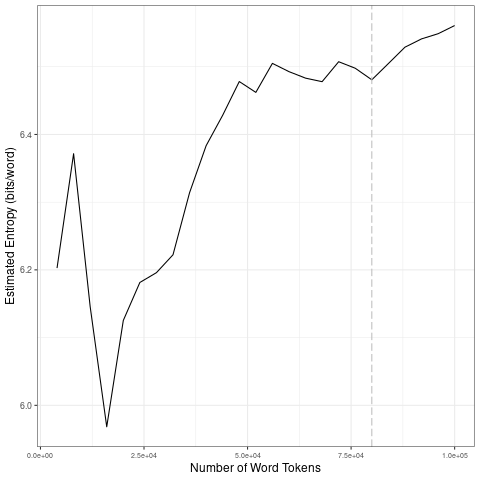

The data file committed next to this chart (first rows):
file, entropy.Corpus.Size, entropy.Entropy, sd.Corpus.Size, sd.SD
data/2021_by_en/2021-11-22_tokens_1-gram…, 4000, 6.203, 20000, 0.1455
data/2021_by_en/2021-11-22_tokens_1-gram…, 8000, 6.372, 40000, 0.08636
data/2021_by_en/2021-11-22_tokens_1-gram…, 12000, 6.146, 60000, 0.02976
data/2021_by_en/2021-11-22_tokens_1-gram…, 16000, 5.968, 80000, 0.01265
data/2021_by_en/2021-11-22_tokens_1-gram…, 20000, 6.125, 1e+05, 0.02141
data/2021_by_en/2021-11-22_tokens_1-gram…, 24000, 6.181, 20000, 0.1455
data/2021_by_en/2021-11-22_tokens_1-gram…, 28000, 6.196, 40000, 0.08636
data/2021_by_en/2021-11-22_tokens_1-gram…, 32000, 6.222, 60000, 0.02976
data/2021_by_en/2021-11-22_tokens_1-gram…, 36000, 6.314, 80000, 0.01265
data/2021_by_en/2021-11-22_tokens_1-gram…, 40000, 6.383, 1e+05, 0.02141
data/2021_by_en/2021-11-22_tokens_1-gram…, 44000, 6.428, 20000, 0.1455
data/2021_by_en/2021-11-22_tokens_1-gram…, 48000, 6.478, 40000, 0.08636
data/2021_by_en/2021-11-22_tokens_1-gram…, 52000, 6.462, 60000, 0.02976
data/2021_by_en/2021-11-22_tokens_1-gram…, 56000, 6.505, 80000, 0.01265
data/2021_by_en/2021-11-22_tokens_1-gram…, 60000, 6.493, 1e+05, 0.02141
data/2021_by_en/2021-11-22_tokens_1-gram…, 64000, 6.483, 20000, 0.1455
data/2021_by_en/2021-11-22_tokens_1-gram…, 68000, 6.478, 40000, 0.08636
data/2021_by_en/2021-11-22_tokens_1-gram…, 72000, 6.507, 60000, 0.02976
data/2021_by_en/2021-11-22_tokens_1-gram…, 76000, 6.498, 80000, 0.01265
data/2021_by_en/2021-11-22_tokens_1-gram…, 80000, 6.481, 1e+05, 0.02141
data/2021_by_en/2021-11-22_tokens_1-gram…, 84000, 6.505, 20000, 0.1455
data/2021_by_en/2021-11-22_tokens_1-gram…, 88000, 6.529, 40000, 0.08636
data/2021_by_en/2021-11-22_tokens_1-gram…, 92000, 6.541, 60000, 0.02976
data/2021_by_en/2021-11-22_tokens_1-gram…, 96000, 6.549, 80000, 0.01265
data/2021_by_en/2021-11-22_tokens_1-gram…, 1e+05, 6.561, 1e+05, 0.02141
